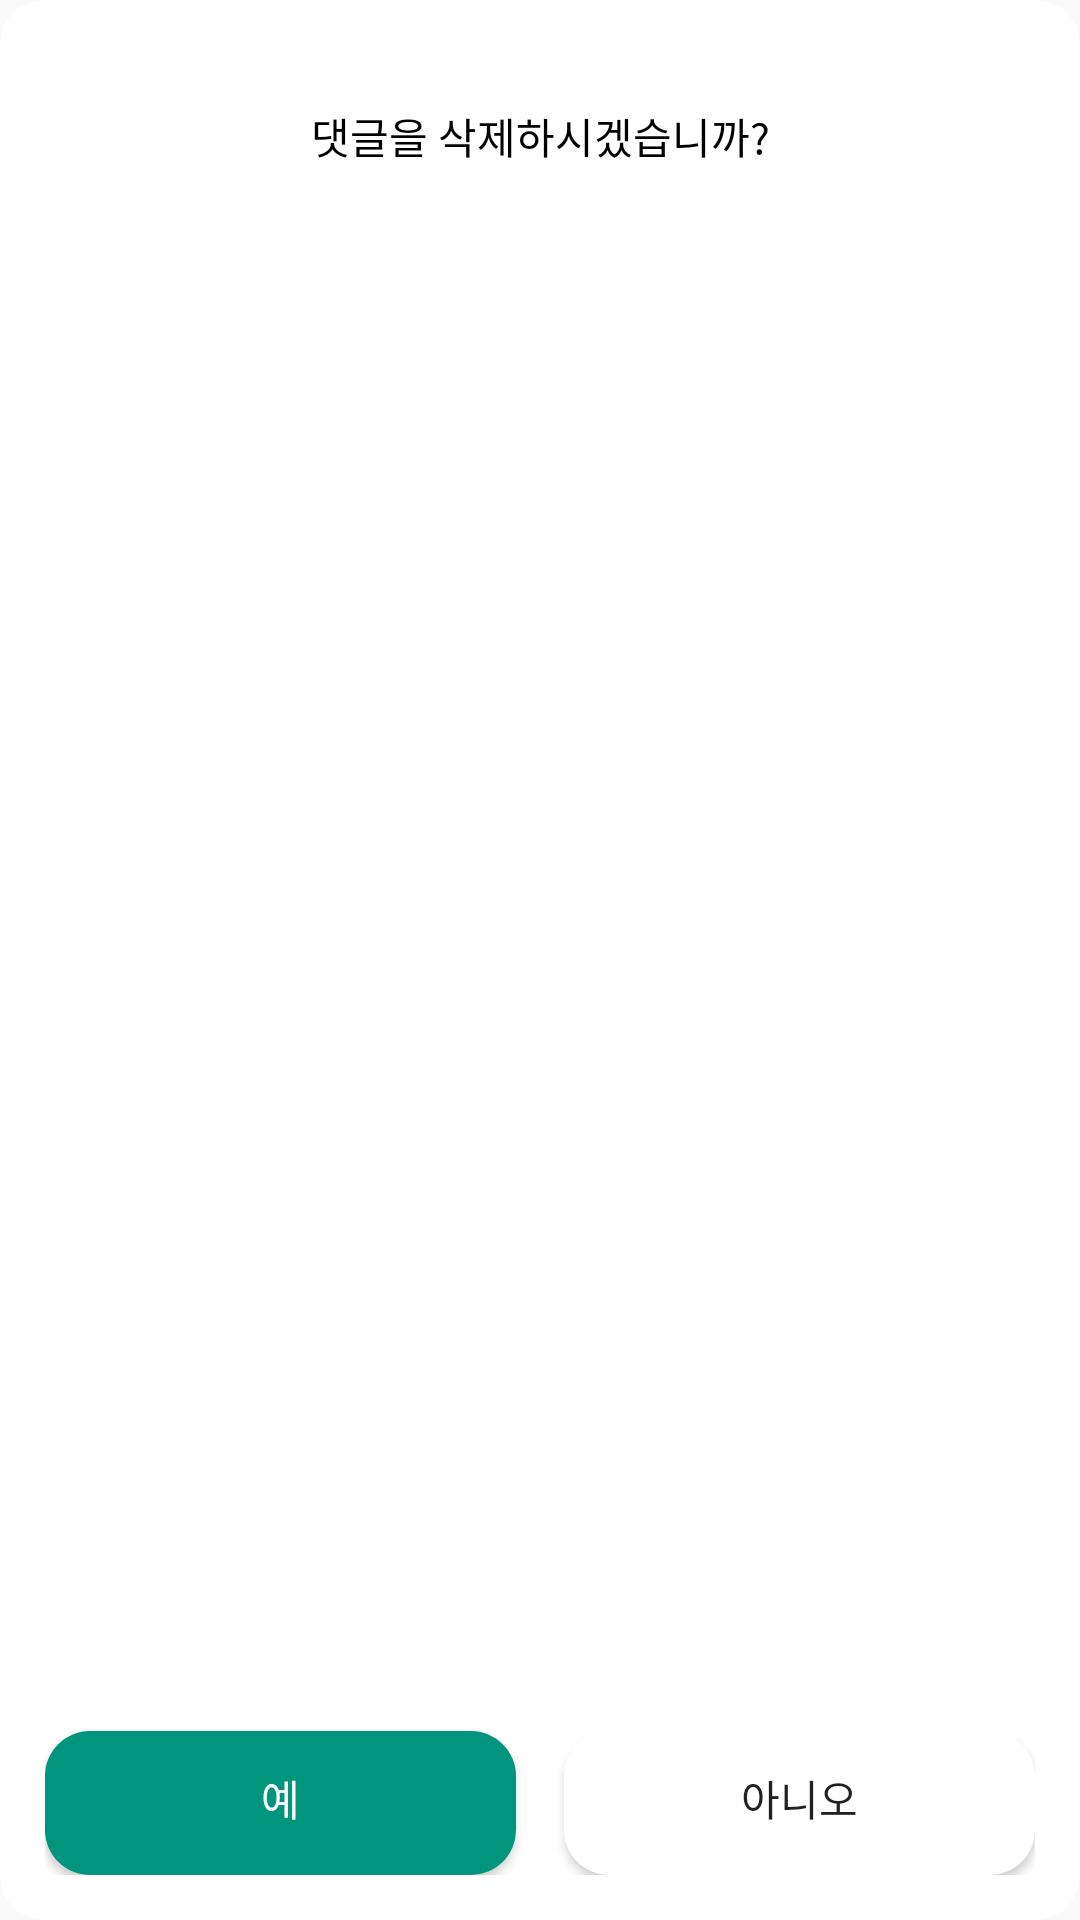

Here is an Android app screen rendered from its layout file. Give the layout XML and the strings, colors and styles it references.
<!-- AndroidManifest.xml: application theme Theme.Econg -->
<!-- res/layout/dialog_delete_community.xml -->
<?xml version="1.0" encoding="utf-8"?>
<LinearLayout xmlns:android="http://schemas.android.com/apk/res/android"
    xmlns:app="http://schemas.android.com/apk/res-auto"
    xmlns:tools="http://schemas.android.com/tools"
    android:layout_width="wrap_content"
    android:layout_height="wrap_content"
    android:orientation="vertical"
    android:background="@drawable/button"
    android:minWidth="300dp"
    android:minHeight="150dp"
    android:padding="15dp">

    <TextView
        android:layout_marginTop="20dp"
        android:id="@+id/textView"
        android:layout_width="match_parent"
        android:layout_height="wrap_content"
        android:text="댓글을 삭제하시겠습니까?"
        android:textAlignment="center"
        android:textColor="@color/black"/>

    <androidx.constraintlayout.widget.ConstraintLayout
        android:layout_width="match_parent"
        android:layout_height="match_parent">

        <Button
            android:id="@+id/btnYes"
            android:background="@drawable/button_selected"
            android:layout_width="0dp"
            android:layout_height="wrap_content"
            android:layout_marginEnd="8dp"
            android:text="예"
            app:layout_constraintBottom_toBottomOf="parent"
            app:layout_constraintEnd_toStartOf="@+id/btnNo"
            app:layout_constraintHorizontal_bias="0.5"
            app:layout_constraintStart_toStartOf="parent"
            android:textColor="@color/white"/>

        <Button
            android:id="@+id/btnNo"
            android:background="@drawable/button"
            android:layout_width="0dp"
            android:layout_height="wrap_content"
            android:layout_marginStart="8dp"
            android:text="아니오"
            app:layout_constraintBottom_toBottomOf="parent"
            app:layout_constraintEnd_toEndOf="parent"
            app:layout_constraintHorizontal_bias="0.5"
            app:layout_constraintStart_toEndOf="@+id/btnYes" />

    </androidx.constraintlayout.widget.ConstraintLayout>
</LinearLayout>
<!-- resources referenced by this layout -->
<resources>
  <color name="black">#FF000000</color>
  <color name="white">#FFFFFF</color>
  <!-- drawable button (drawable) -->
  <?xml version="1.0" encoding="utf-8"?>
  <shape xmlns:android="http://schemas.android.com/apk/res/android">
      <solid android:color="@color/white"/>
      <corners android:radius="15dp"/>
      <padding android:bottom="10dp" android:left="30dp" android:right="30dp" android:top="7dp" />
  </shape>
  <!-- drawable button_selected (drawable) -->
  <?xml version="1.0" encoding="utf-8"?>
  <shape xmlns:android="http://schemas.android.com/apk/res/android">
      <solid android:color="@color/selected"/>
      <corners android:radius="15dp"/>
      <padding android:bottom="10dp" android:left="30dp" android:right="30dp" android:top="7dp" />
  </shape>
  <style name="Theme.Econg" parent="Theme.AppCompat.DayNight.NoActionBar">
      
      
          
          <item name="colorPrimary">@color/menu</item>
          <item name="colorPrimaryVariant">@color/purple_700</item>
          <item name="colorOnPrimary">@color/white</item>
          
          <item name="colorSecondary">@color/teal_200</item>
          <item name="colorSecondaryVariant">@color/teal_700</item>
          <item name="colorOnSecondary">@color/black</item>
          
          <item name="android:statusBarColor" tools:targetApi="l">?attr/colorPrimaryVariant</item>
          
      </style>
  <color name="selected">#FF00957C</color>
  <color name="menu">#FF52CC8F</color>
  <color name="purple_700">#FF3700B3</color>
  <color name="teal_200">#FF03DAC5</color>
  <color name="teal_700">#FF018786</color>
</resources>
